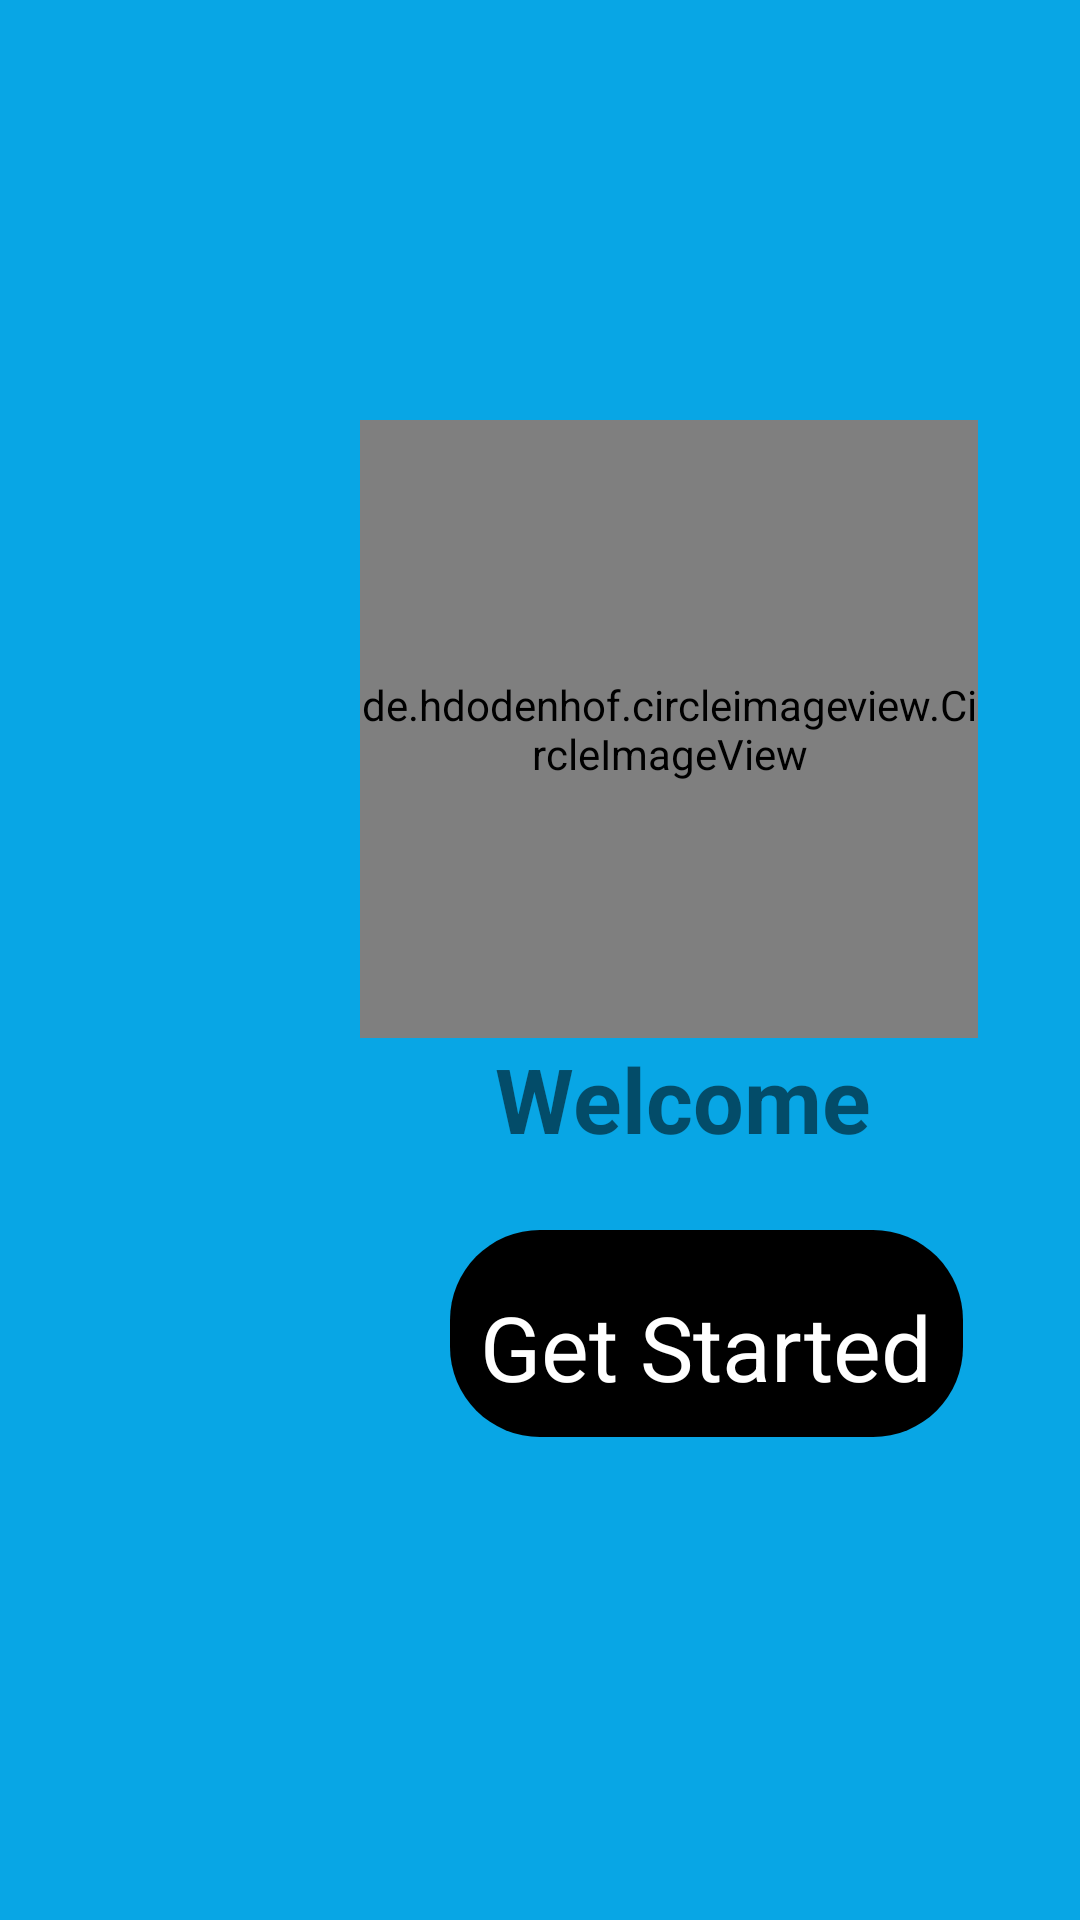

This screen was rendered from an Android layout file. Write that file and the resources it references.
<!-- AndroidManifest.xml: application theme Theme.SmartHome -->
<!-- res/layout/activity_main.xml -->
<?xml version="1.0" encoding="utf-8"?>
<LinearLayout xmlns:android="http://schemas.android.com/apk/res/android"
    xmlns:app="http://schemas.android.com/apk/res-auto"
    xmlns:tools="http://schemas.android.com/tools"
    android:layout_width="match_parent"
    android:layout_height="match_parent"
    tools:context=".MainActivity"
        android:background="@color/lightBlue"

    android:orientation="vertical"
    >

        <de.hdodenhof.circleimageview.CircleImageView
            android:id="@+id/profile_image"
            android:layout_width="206dp"
            android:layout_height="206dp"
            android:layout_marginTop="140dp"
            android:layout_marginLeft="120dp"
            android:src="@drawable/logo"
            app:civ_border_color="#FF000000"
            app:civ_border_width="3dp" />

        <TextView
            android:layout_width="match_parent"
            android:layout_height="64dp"
            android:textSize="30dp"
            android:layout_marginLeft="165dp"
            android:textStyle="bold"
            android:text="Welcome" />

        <TextView
            android:id="@+id/get"
            android:layout_width="wrap_content"
            android:layout_height="69dp"
            android:background="@drawable/button"
            android:gravity="bottom"
            android:padding="10dp"
            android:text="Get Started"
            android:layout_marginLeft="150dp"
            android:textColor="@color/white"
            android:textSize="30dp"
            app:layout_constraintBottom_toBottomOf="parent"
            app:layout_constraintEnd_toEndOf="parent"
            app:layout_constraintHorizontal_bias="0.498"
            app:layout_constraintStart_toStartOf="parent"
            app:layout_constraintTop_toTopOf="parent" />

</LinearLayout>
<!-- resources referenced by this layout -->
<resources>
  <color name="lightBlue">#08A6E5</color>
  <color name="white">#FFFFFFFF</color>
  <!-- drawable button (drawable) -->
  <?xml version="1.0" encoding="utf-8"?>
  <shape xmlns:android="http://schemas.android.com/apk/res/android">
      <solid android:color="@color/black"/>
      <corners
          android:topRightRadius="30dp"
          android:topLeftRadius="30dp"
          android:bottomLeftRadius="30dp"
          android:bottomRightRadius="30dp"
          />
  </shape>
  <style name="Theme.SmartHome" parent="Theme.MaterialComponents.DayNight.NoActionBar">
          
          <item name="colorPrimary">@color/purple_500</item>
          <item name="colorPrimaryVariant">@color/purple_700</item>
          <item name="colorOnPrimary">@color/white</item>
          
          <item name="colorSecondary">@color/teal_200</item>
          <item name="colorSecondaryVariant">@color/teal_700</item>
          <item name="colorOnSecondary">@color/black</item>
          
          <item name="android:statusBarColor" tools:targetApi="l">?attr/colorPrimaryVariant</item>
          
          <item name="colorOnSurface">@color/purple_500</item>
          <item name="colorSecondary">@color/purple_500</item>
      </style>
  <color name="black">#FF000000</color>
  <color name="purple_500">#FF6200EE</color>
  <color name="purple_700">#FF3700B3</color>
  <color name="teal_200">#FF03DAC5</color>
  <color name="teal_700">#FF018786</color>
</resources>
